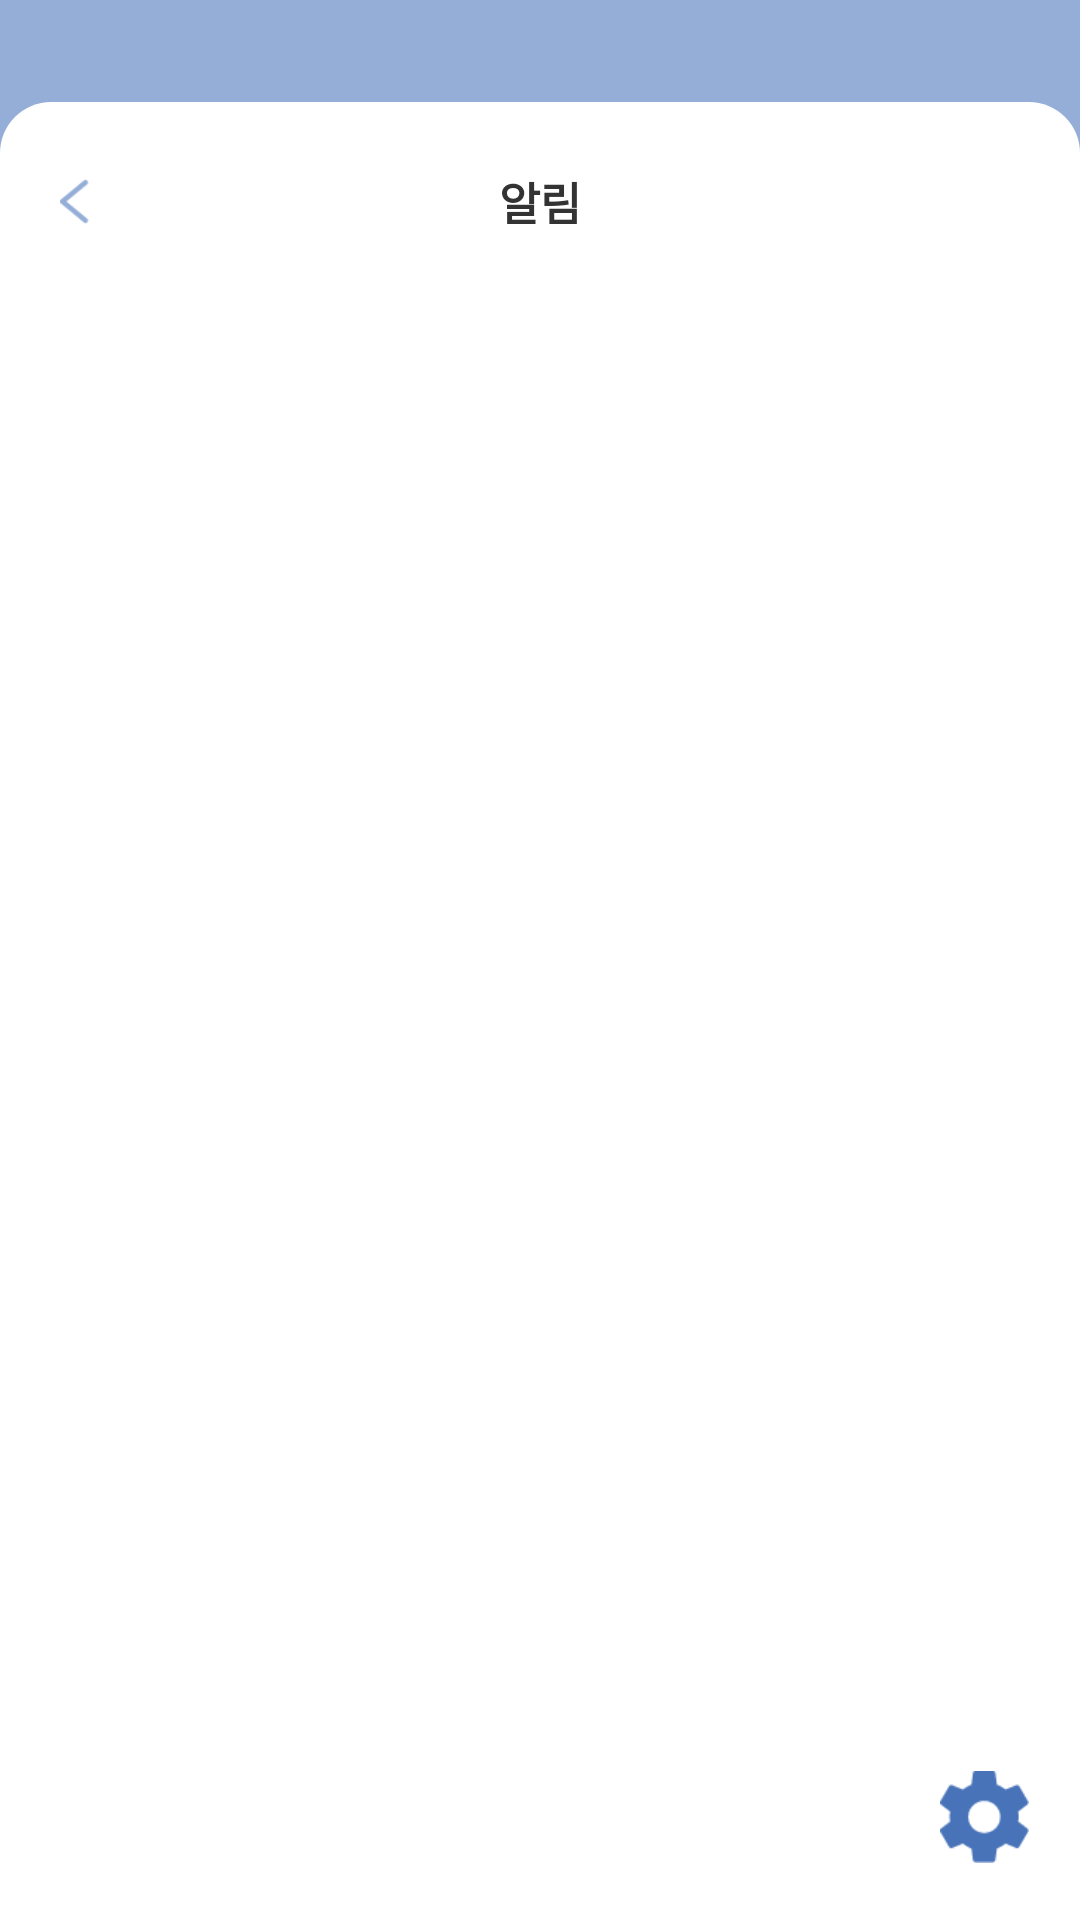

Write the Android layout XML for this screen, with the resource values it uses.
<!-- AndroidManifest.xml: application theme AppTheme -->
<!-- res/layout/alarm_fragment.xml -->
<?xml version="1.0" encoding="utf-8"?>
<androidx.constraintlayout.widget.ConstraintLayout
    android:layout_width="match_parent"
    android:layout_height="match_parent"
    xmlns:android="http://schemas.android.com/apk/res/android"
    xmlns:app="http://schemas.android.com/apk/res-auto"
    xmlns:tools="http://schemas.android.com/tools"
    android:background="#95aed7">

    <View
        android:id="@+id/view1"
        android:layout_width="match_parent"
        android:layout_height="0dp"
        android:layout_marginTop="34dp"
        android:background="@drawable/main_background"
        app:layout_constraintBottom_toBottomOf="parent"
        app:layout_constraintTop_toTopOf="parent"
        app:layout_constraintVertical_bias="0.0"
        tools:layout_editor_absoluteX="70dp" />

    <TextView
        android:id="@+id/alarmTextView"
        android:layout_width="wrap_content"
        android:layout_height="wrap_content"
        app:layout_constraintTop_toTopOf="@id/view1"
        app:layout_constraintLeft_toLeftOf="parent"
        app:layout_constraintRight_toRightOf="parent"
        android:layout_marginTop="22dp"
        android:text="알림"
        android:textSize="15sp"
        android:textColor="#333333"
        android:textStyle="bold"
        android:textAlignment="center"
        android:gravity="center"/>

    <TextView
        android:id="@+id/notification_title"
        android:layout_width="wrap_content"
        android:layout_height="wrap_content"
        android:text=""
        android:textSize="16sp"
        android:textColor="#666666"
        android:textStyle="bold"
        app:layout_constraintTop_toBottomOf="@id/alarmTextView"
        app:layout_constraintLeft_toLeftOf="parent"
        app:layout_constraintRight_toRightOf="parent"
        android:layout_marginTop="41dp"/>

    <View
        android:id="@+id/notificationUnderline"
        android:layout_width="match_parent"
        android:layout_height="0.00001dp"
        android:layout_marginTop="17.5dp"
        android:layout_marginHorizontal="13dp"
        android:background="@drawable/category_underline"
        app:layout_constraintTop_toBottomOf="@id/notification_title"/>

    <ImageButton
        android:id="@+id/baseBackButtonInAlarmFragment"
        android:layout_width="10dp"
        android:layout_height="15dp"
        android:src="@drawable/back_button"
        android:background="#FFFFFF"
        app:layout_constraintTop_toTopOf="@id/alarmTextView"
        app:layout_constraintBottom_toBottomOf="@id/alarmTextView"
        app:layout_constraintLeft_toLeftOf="@id/view1"
        android:layout_marginLeft="20dp"
        android:adjustViewBounds="true"
        android:scaleType="fitCenter"/>

    <Button
        android:id="@+id/backButtonInAlarmFragment"
        android:layout_width="40dp"
        android:layout_height="45dp"
        android:background="@android:color/transparent"
        app:layout_constraintTop_toTopOf="@id/alarmTextView"
        app:layout_constraintBottom_toBottomOf="@id/alarmTextView"
        app:layout_constraintLeft_toLeftOf="@id/view1"
        android:layout_marginLeft="5.6dp"
        />

    <androidx.recyclerview.widget.RecyclerView
        android:id="@+id/RecyclerViewInAlarmFragment"
        android:scrollbars="vertical"
        android:layout_width="match_parent"
        android:layout_height="0dp"
        tools:context=".fragment.AlarmFragment"
        app:layout_constraintTop_toBottomOf="@id/notificationUnderline"
        app:layout_constraintBottom_toBottomOf="@id/view1"
        />

    <ImageButton
        android:id="@+id/settingButton"
        android:layout_width="29.8dp"
        android:layout_height="30.7dp"
        app:layout_constraintRight_toRightOf="parent"
        app:layout_constraintBottom_toBottomOf="parent"
        android:layout_marginRight="17dp"
        android:layout_marginBottom="19dp"
        android:background="@android:color/transparent"
        android:src="@drawable/setting"
        android:adjustViewBounds="true"
        android:scaleType="fitCenter"/>

</androidx.constraintlayout.widget.ConstraintLayout>
<!-- resources referenced by this layout -->
<resources>
  <!-- drawable back_button: png bitmap (drawable, 848 bytes) -->
  <!-- drawable category_underline (drawable) -->
  <?xml version="1.0" encoding="utf-8"?>
  <layer-list xmlns:android="http://schemas.android.com/apk/res/android" >
      <item
          android:bottom="1dp"
          android:left="-2dp"
          android:right="-2dp"
          android:top="-2dp">
          <shape android:shape="rectangle" >
              <stroke
                  android:width="1dp"
                  android:color="#cccccccc" />
  
              <solid android:color="#cccccccc" />
          </shape>
      </item>
  </layer-list>
  <!-- drawable main_background (drawable) -->
  <?xml version="1.0" encoding="utf-8"?>
  <shape xmlns:android="http://schemas.android.com/apk/res/android"
      android:padding="10dp"
      android:shape="rectangle" >
      <solid android:color="@color/white" />
      <corners
          android:topLeftRadius="17dp"
          android:topRightRadius="17dp" />
  
  </shape>
  <!-- drawable setting: png bitmap (drawable, 1793 bytes) -->
  <style name="AppTheme" parent="Theme.AppCompat.Light.NoActionBar">
          
          <item name="colorPrimary">@color/colorPrimary</item>
          <item name="colorPrimaryDark">@color/colorPrimaryDark</item>
          <item name="colorAccent">@color/colorAccent</item>
          <item name="windowActionBar">false</item>
          <item name="windowNoTitle">true</item>
  
      </style>
  <color name="colorPrimary">#6200EE</color>
  <color name="colorPrimaryDark">#3700B3</color>
  <color name="colorAccent">#53aade</color>
  <!-- not gathered from this repository: default colours our renderer supplied (Android Studio template values) -->
  <color name="white">#FFFFFFFF</color>
</resources>
